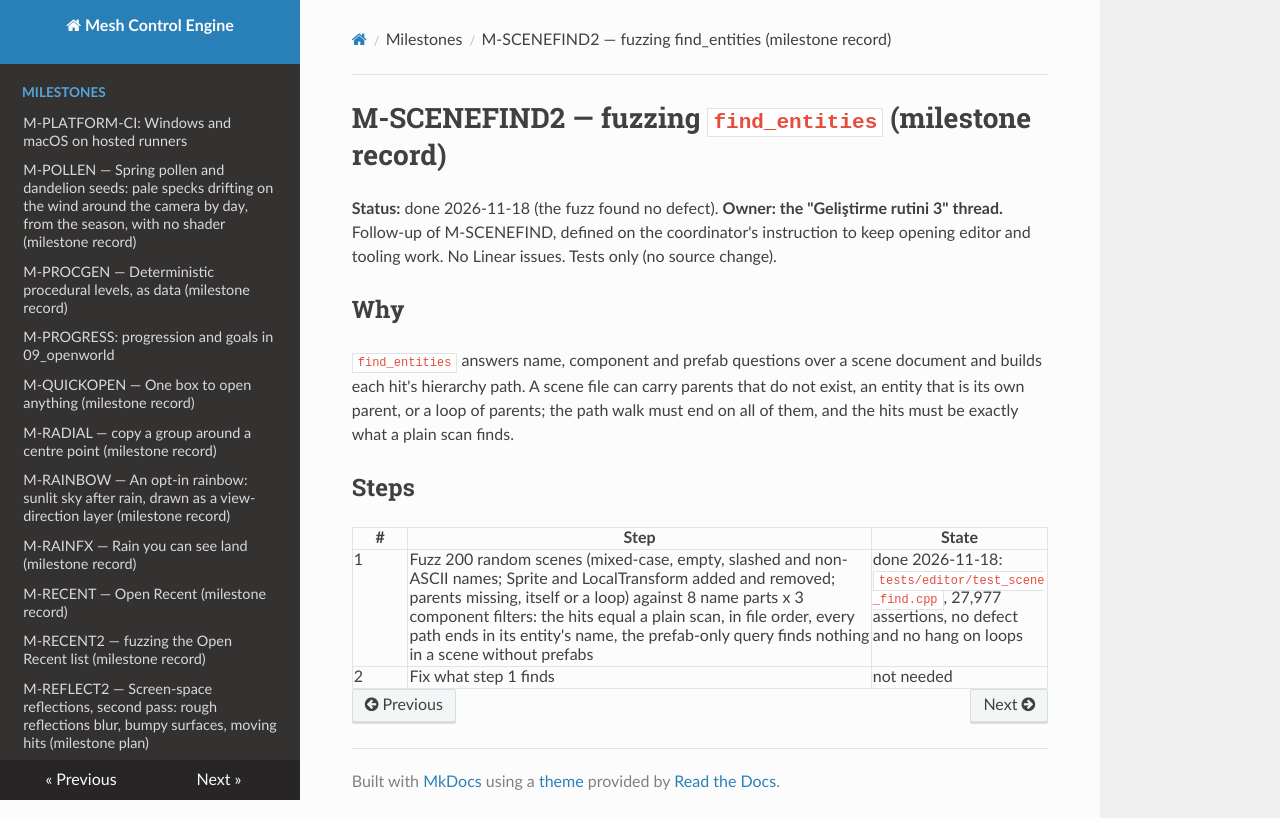

repository: sberkan09/mesh_control_engine · page: milestones/M-SCENEFIND2/index.html · generator: mkdocs

# M-SCENEFIND2 — fuzzing `find_entities` (milestone record)

**Status:** done 2026-11-18 (the fuzz found no defect). **Owner: the "Geliştirme rutini 3" thread.** Follow-up of M-SCENEFIND, defined on
the coordinator's instruction to keep opening editor and tooling work. No Linear issues. Tests only (no source change).

## Why

`find_entities` answers name, component and prefab questions over a scene document and builds each hit's hierarchy path. A scene
file can carry parents that do not exist, an entity that is its own parent, or a loop of parents; the path walk must end on all of
them, and the hits must be exactly what a plain scan finds.

## Steps

| # | Step | State |
|---|---|---|
| 1 | Fuzz 200 random scenes (mixed-case, empty, slashed and non-ASCII names; Sprite and LocalTransform added and removed; parents missing, itself or a loop) against 8 name parts x 3 component filters: the hits equal a plain scan, in file order, every path ends in its entity's name, the prefab-only query finds nothing in a scene without prefabs | done 2026-11-18: `tests/editor/test_scene_find.cpp`, 27,977 assertions, no defect and no hang on loops |
| 2 | Fix what step 1 finds | not needed |
